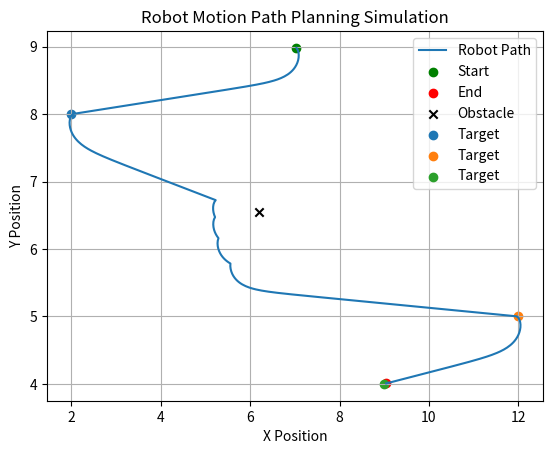

Write Python code to recreate this figure.
import numpy as np
import matplotlib.pyplot as plt

#----------------------------------******** PARAMETERS *********----------------------------

step_size = 0.04
threshold = 0.05
turn_speed = 0.15
obstacle_influence_range = 1.0

#___________________________________________********** INITIAL STATE **********____________________
initial_point = np.array([7.0, 9.0, 3.0])
theta = 0.0
path_x = []
path_y = []

target_points = np.array([[2, 8, 4],
                          [12, 5, 8],
                          [9, 4, 6]
                          ])

obstacle_point = np.array([6.2, 6.552, 9.0])

#___________________________________************* SIMULATION LOOP *____________________________________
for target_point in target_points:
    step_count = 0
    max_steps = 5000
    while True:
        step_count += 1
        if step_count >= max_steps:
            print("Hey! Maximum steps reached. Now moving to the next target point.")
            break

        displacement = target_point - initial_point
        obstacle_displ=initial_point-obstacle_point
        obstacle_distance=float(np.linalg.norm(obstacle_displ[:2]))
        distance = float(np.linalg.norm(displacement[:2]))
        angle = float(np.arctan2(displacement[1], displacement[0]))
        avoid_angle =float(np.arctan2(obstacle_displ[1], obstacle_displ[0]))
        desired_angle = angle - theta


        #_________________________*********** NORMALIZE ANGLE ERROR *****************_______________________________
        desired_angle = (desired_angle + np.pi) % (2 * np.pi) - np.pi
        obstacle_angle = (avoid_angle - theta + np.pi) % (2 * np.pi) - np.pi


        #_________________________************* STEERING LOGIC ****************__________________________
        if obstacle_distance < obstacle_influence_range:
            theta+=0.3*desired_angle + 0.7 * obstacle_angle
        else:
            theta += desired_angle*turn_speed


        #_____________________________*************** MOVEMENT OF THE ROBOT *****************_______________________________
        direction = np.array([np.cos(theta), np.sin(theta),  0.0])
        if distance > 0.05:
            step=min(step_size, distance * 0.5)
            initial_point += direction * step
            path_x.append(initial_point[0])
            path_y.append(initial_point[1])


        #___________________________***************** GOAL REACHED NOTIFICATION *****************______________________

        if distance <= threshold:
            print(f"Congratulation! You have reached the target point:  {target_point}")
            break
        print(f" You  are at a distance: x:{initial_point[0]:.2f}, y:{initial_point[1]:.2f}, z:{initial_point[2]:.2f}, with a magnitude: {obstacle_distance:.3f} meter from obstacle point {obstacle_point} and of magnitude: {distance:.3f} meter from the target point: {target_point} ")
plt.figure()

# path line
plt.plot(path_x, path_y, label="Robot Path")

# start point
plt.scatter(path_x[0], path_y[0], color='green', label="Start")

# end point
plt.scatter(path_x[-1], path_y[-1], color='red', label="End")

# obstacles
plt.scatter(obstacle_point[0], obstacle_point[1], color='black', marker='x', label="Obstacle")

# targets
for t in target_points:
    plt.scatter(t[0], t[1], marker='o', label="Target")

plt.title("Robot Motion Path Planning Simulation")
plt.xlabel("X Position")
plt.ylabel("Y Position")
plt.legend()
plt.grid()
plt.show()
